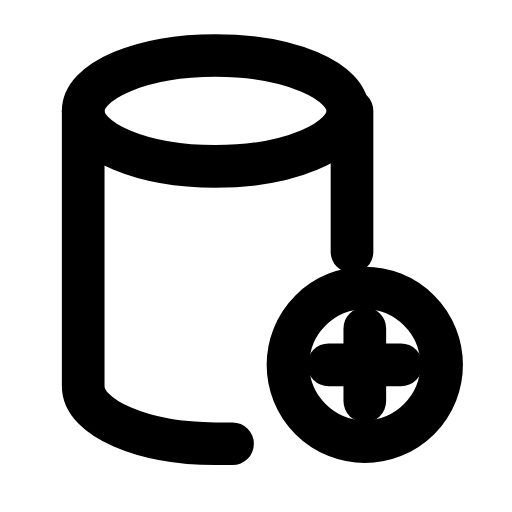
t = 0.00 s
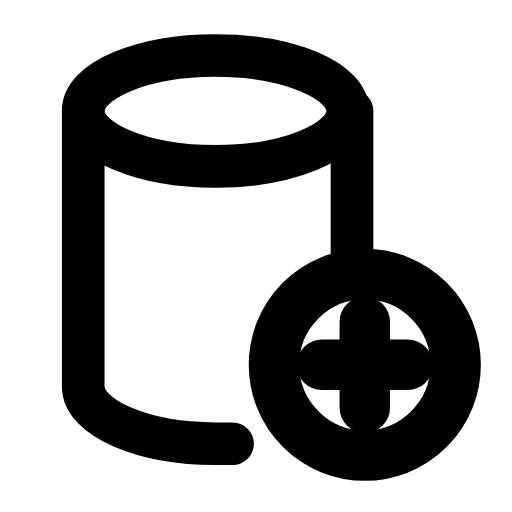
t = 0.22 s
t = 0.49 s: frame unchanged from t = 0.00 s, image omitted
t = 0.68 s: frame unchanged from t = 0.00 s, image omitted
t = 0.93 s: frame unchanged from t = 0.00 s, image omitted
t = 1.17 s: frame unchanged from t = 0.00 s, image omitted

The animated SVG that drew these frames (rendered in a browser with its animation timeline set to each time). Animation: 1 SMIL element (animateTransform=1); one cycle of 1.40 s, repeats indefinitely.

<svg xmlns="http://www.w3.org/2000/svg" width="24" height="24" viewBox="0 0 24 24" fill="none"><ellipse stroke="currentColor" stroke-width="2" stroke-linecap="round" stroke-linejoin="round" fill="none" cx="10.1" cy="5.2" rx="6.2" ry="2.6"></ellipse><path stroke="currentColor" stroke-width="2" stroke-linecap="round" stroke-linejoin="round" fill="none" d="M3.9 5.2L3.9 18.1C3.9 19.6 6.7 20.8 10.1 20.8L10.9 20.8M16.5 5.2L16.5 11.8"></path><g transform="translate(17.1 17.1)"><g><animateTransform attributeName="transform" type="scale" values="1;1;1.22;1;1;1;1;1.22;1;1;1" keyTimes="0;0.135;0.225;0.315;0.45;0.6;0.69;0.75;0.81;0.9;1" dur="1.4s" repeatCount="indefinite" calcMode="spline" keySplines="0.16 1 0.3 1;0.16 1 0.3 1;0.16 1 0.3 1;0.16 1 0.3 1;0.16 1 0.3 1;0.16 1 0.3 1;0.16 1 0.3 1;0.16 1 0.3 1;0.16 1 0.3 1;0.16 1 0.3 1"/><g transform="translate(-17.1 -17.1)"><g><circle stroke="currentColor" stroke-width="2" stroke-linecap="round" stroke-linejoin="round" fill="none" cx="17.1" cy="17.1" r="3.6"></circle><line stroke="currentColor" stroke-width="2" stroke-linecap="round" stroke-linejoin="round" fill="none" x1="17.1" y1="15.4" x2="17.1" y2="18.8"></line><line stroke="currentColor" stroke-width="2" stroke-linecap="round" stroke-linejoin="round" fill="none" x1="15.4" y1="17.1" x2="18.8" y2="17.1"></line></g></g></g></g></svg>
